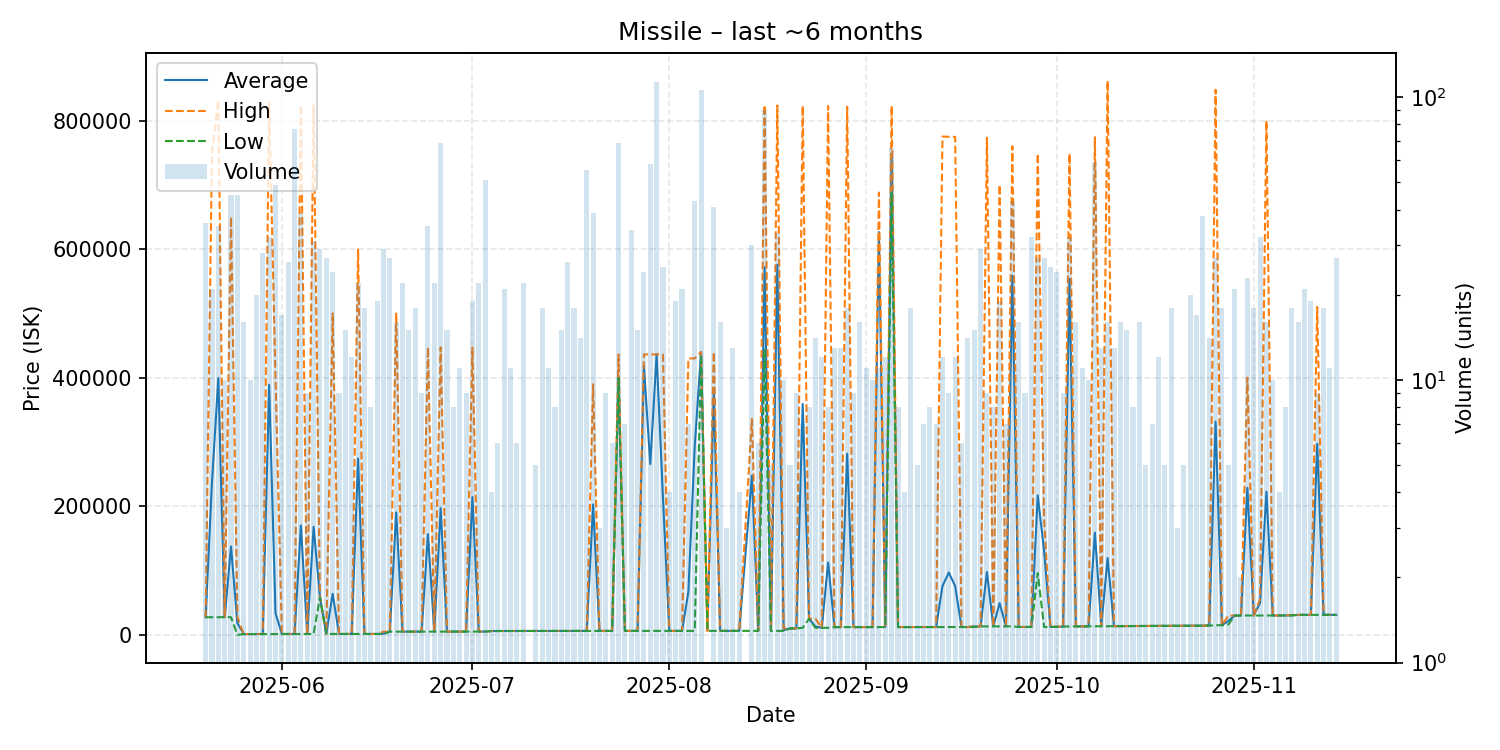

Values plotted in this chart, from the file beside it:
date, average, highest, lowest, order_count, volume
2025-05-20, 27425, 27430, 27420, 10, 36
2025-05-21, 237350, 750000, 27450, 10, 21
2025-05-22, 399301, 831500, 27460, 17, 35
2025-05-23, 27487, 27500, 27470, 7, 10
2025-05-24, 137484, 649950, 27500, 21, 45
2025-05-25, 18331, 27500, 0.02, 12, 45
2025-05-26, 1206, 1210, 1200, 7, 16
2025-05-27, 1216, 1217, 1215, 6, 10
2025-05-28, 1367, 1367, 1366, 6, 20
2025-05-29, 1369, 1370, 1369, 11, 28
2025-05-30, 389004, 828000, 1372, 11, 32
2025-05-31, 33927, 400000, 1375, 12, 49
2025-06-01, 1400, 1400, 1400, 9, 17
2025-06-02, 1408, 1411, 1407, 5, 26
2025-06-03, 1412, 1412, 1411, 12, 77
2025-06-04, 170110, 823900, 1418, 12, 39
2025-06-05, 1425, 1425, 1424, 3, 9
2025-06-06, 168020, 823950, 1426, 16, 31
2025-06-07, 58750, 58750, 58750, 5, 29
2025-06-08, 1426, 1427, 1426, 9, 27
2025-06-09, 63747, 500000, 1426, 11, 24
2025-06-10, 1429, 1429, 1427, 3, 9
2025-06-11, 1429, 1429, 1429, 7, 15
2025-06-12, 1429, 1429, 1429, 7, 12
2025-06-13, 274396, 599500, 1433, 10, 22
2025-06-14, 1438, 1438, 1437, 8, 18
2025-06-15, 1440, 1441, 1439, 3, 8
2025-06-16, 1443, 1443, 1443, 8, 19
2025-06-17, 1688, 5000, 1443, 6, 29
2025-06-18, 5002, 5002, 5001, 7, 27
2025-06-19, 190541, 499750, 5015, 11, 16
2025-06-20, 5021, 5022, 5020, 10, 22
2025-06-21, 5025, 5027, 5024, 7, 15
2025-06-22, 5029, 5030, 5027, 10, 18
2025-06-23, 5033, 5035, 5033, 4, 9
2025-06-24, 156641, 447200, 5046, 9, 35
2025-06-25, 5057, 5060, 5053, 6, 22
2025-06-26, 196970, 447100, 5060, 16, 69
2025-06-27, 5064, 5065, 5063, 5, 15
2025-06-28, 5069, 5069, 5069, 6, 8
2025-06-29, 5072, 5072, 5071, 7, 11
2025-06-30, 5073, 5074, 5073, 6, 9
2025-07-01, 214404, 447000, 5077, 8, 19
2025-07-02, 5085, 5087, 5081, 10, 22
2025-07-03, 5088, 5092, 5088, 10, 51
2025-07-04, 6000, 6001, 6000, 2, 4
2025-07-05, 6006, 6010, 6005, 2, 6
2025-07-06, 6036, 6043, 6034, 4, 21
2025-07-07, 6052, 6053, 6050, 4, 11
2025-07-08, 6072, 6076, 6064, 3, 6
2025-07-09, 6078, 6081, 6078, 3, 22
2025-07-11, 6097, 6097, 6097, 4, 5
2025-07-12, 6110, 6112, 6110, 7, 18
2025-07-13, 6117, 6120, 6117, 5, 11
2025-07-14, 6122, 6123, 6122, 3, 8
2025-07-15, 6130, 6131, 6129, 7, 15
2025-07-16, 6135, 6136, 6134, 8, 26
2025-07-17, 6140, 6140, 6139, 7, 18
2025-07-18, 6143, 6146, 6142, 8, 14
2025-07-19, 6147, 6147, 6146, 8, 55
... 117 more rows
